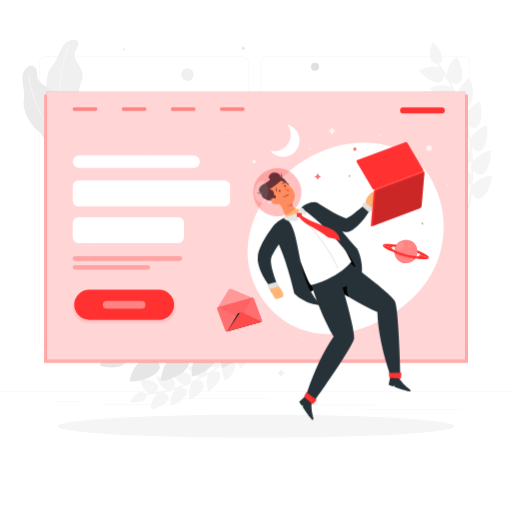
t = 0.00 s
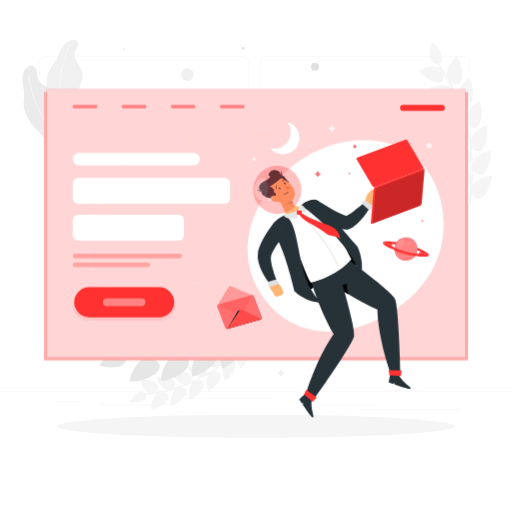
t = 0.38 s
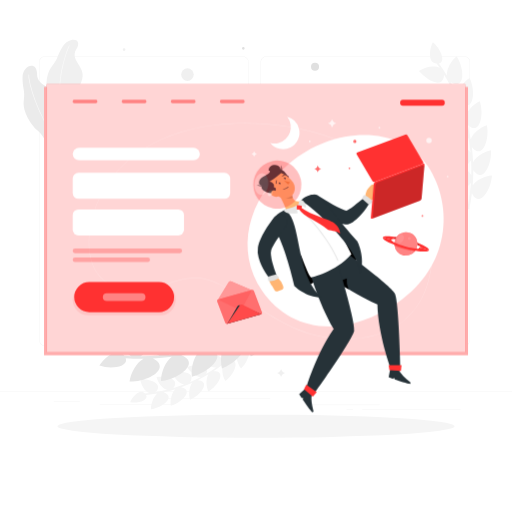
t = 1.13 s
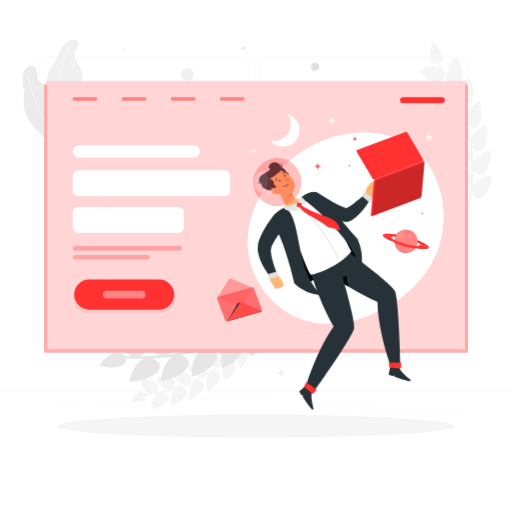
t = 1.50 s
t = 1.88 s: frame unchanged from t = 1.13 s, image omitted
t = 2.63 s: frame unchanged from t = 0.38 s, image omitted

The animated SVG that drew these frames (rendered in a browser with its animation timeline set to each time). Animation: 1 CSS @keyframes rule; one cycle of 3.00 s, repeats indefinitely.

<svg class="animated" id="freepik_stories-landing-page" xmlns="http://www.w3.org/2000/svg" viewBox="0 0 500 500" version="1.1" xmlns:xlink="http://www.w3.org/1999/xlink" xmlns:svgjs="http://svgjs.com/svgjs"><style>svg#freepik_stories-landing-page:not(.animated) .animable {opacity: 0;}svg#freepik_stories-landing-page.animated #freepik--landing-page--inject-71 {animation: 3s Infinite  linear floating;animation-delay: 0s;}svg#freepik_stories-landing-page.animated #freepik--Character--inject-71 {animation: 3s Infinite  linear floating;animation-delay: 0s;}            @keyframes floating {                0% {                    opacity: 1;                    transform: translateY(0px);                }                50% {                    transform: translateY(-10px);                }                100% {                    opacity: 1;                    transform: translateY(0px);                }            }        </style><g id="freepik--background-complete--inject-71" class="animable" style="transform-origin: 250px 219.278px;"><rect y="382.4" width="500" height="0.25" style="fill: rgb(235, 235, 235); transform-origin: 250px 382.525px;" id="elruczy6ue9o" class="animable"></rect><rect x="52.46" y="391.92" width="25.54" height="0.25" style="fill: rgb(235, 235, 235); transform-origin: 65.23px 392.045px;" id="ellw7qiha1ytn" class="animable"></rect><rect x="154.06" y="389.21" width="109.94" height="0.25" style="fill: rgb(235, 235, 235); transform-origin: 209.03px 389.335px;" id="elwxkm4jfe6m" class="animable"></rect><rect x="97.33" y="395.18" width="72.67" height="0.25" style="fill: rgb(235, 235, 235); transform-origin: 133.665px 395.305px;" id="el93o47aty7ej" class="animable"></rect><rect x="353.66" y="399.53" width="96.25" height="0.25" style="fill: rgb(235, 235, 235); transform-origin: 401.785px 399.655px;" id="elvj7ftlhgw7j" class="animable"></rect><rect x="338.42" y="399.53" width="6.33" height="0.25" style="fill: rgb(235, 235, 235); transform-origin: 341.585px 399.655px;" id="elbypzsgi70en" class="animable"></rect><rect x="301.22" y="395.31" width="69.67" height="0.25" style="fill: rgb(235, 235, 235); transform-origin: 336.055px 395.435px;" id="el8phv5ilfhno" class="animable"></rect><path d="M237,337.8H43.91a5.71,5.71,0,0,1-5.7-5.71V60.66A5.71,5.71,0,0,1,43.91,55H237a5.71,5.71,0,0,1,5.71,5.71V332.09A5.71,5.71,0,0,1,237,337.8ZM43.91,55.2a5.46,5.46,0,0,0-5.45,5.46V332.09a5.46,5.46,0,0,0,5.45,5.46H237a5.47,5.47,0,0,0,5.46-5.46V60.66A5.47,5.47,0,0,0,237,55.2Z" style="fill: rgb(235, 235, 235); transform-origin: 140.46px 196.4px;" id="el9xudb11bylc" class="animable"></path><path d="M453.31,337.8H260.21a5.72,5.72,0,0,1-5.71-5.71V60.66A5.72,5.72,0,0,1,260.21,55h193.1A5.71,5.71,0,0,1,459,60.66V332.09A5.71,5.71,0,0,1,453.31,337.8ZM260.21,55.2a5.47,5.47,0,0,0-5.46,5.46V332.09a5.47,5.47,0,0,0,5.46,5.46h193.1a5.47,5.47,0,0,0,5.46-5.46V60.66a5.47,5.47,0,0,0-5.46-5.46Z" style="fill: rgb(235, 235, 235); transform-origin: 356.75px 196.4px;" id="eltvl35fvekp" class="animable"></path><path d="M443.58,94.68c-3.89,11.29-17.11.4-23.27-8.61,6.27-3.27,15.58-4,20.55-.41q-3.39-6.63-7.34-13a10.85,10.85,0,0,1-.14,2.5c-2.44,11.73-16.94,2.5-24.27-5.76,5.82-4,15-5.91,20.4-2.91q-1.51-2.22-3.1-4.4c-8.42-.46-7.48-13.25-3.7-20.84,7.71,6.34,13,19.33,5.93,20.7q4.13,5.75,7.75,11.77c-.41-6.07,4-14.39,9.55-18.85,7.81,12.23,8,31.43-3.61,26.42a11.3,11.3,0,0,1-2.25-1.16q3.63,6.61,6.67,13.48c.37-6,5.83-13.7,11.87-17.43,6.16,13,3.91,32-6.93,25.64a11.74,11.74,0,0,1-2.09-1.42q2.76,7,4.92,14.15c1.12-5.93,7.5-12.84,14-15.79,4.47,13.6-.12,32.18-10.08,24.53a11.74,11.74,0,0,1-1.9-1.67c1.25,4.83,2.29,9.72,3.13,14.64,1.84-5.75,9-11.81,15.81-13.93,2.74,14-4.11,32-13.05,23.1a12.38,12.38,0,0,1-1.67-1.89c.63,5,1.07,9.95,1.29,15,2.54-5.5,10.43-10.63,17.41-11.89,1,14.3-8.05,31.35-15.81,21.38a12.62,12.62,0,0,1-1.43-2.1q0,7.54-.59,15.12c3.21-5.19,11.68-9.33,18.77-9.71-.8,14.4-11.95,30.39-18.39,19.41a12.12,12.12,0,0,1-1.14-2.28c-.62,4.94-1.44,9.89-2.47,14.81a1,1,0,1,1-1.85-.39,176.75,176.75,0,0,0,3.37-24.39,10.3,10.3,0,0,1-1.58,2c-8.83,8.15-15.2-8-16.32-18.78,7.08.13,15.62,3.91,18.25,9.48.13-5,0-10-.23-14.91a10.56,10.56,0,0,1-1.33,2.12c-7.74,9.12-16.08-5.93-18.52-16.47,7-.76,16,1.92,19.28,7.08q-.74-7.39-2.08-14.69a10.12,10.12,0,0,1-1.05,2.26c-6.56,10-16.69-3.84-20.41-14,6.88-1.63,16.08-.09,20,4.61q-1.65-7.23-3.88-14.3a10.38,10.38,0,0,1-.76,2.38c-5.28,10.69-17-1.73-22-11.37,6.63-2.47,16-2.07,20.43,2.11q-2.54-7-5.64-13.73A9.91,9.91,0,0,1,443.58,94.68Z" style="fill: rgb(245, 245, 245); transform-origin: 444.755px 122.827px;" id="elq3ld9inbtxn" class="animable"></path><path d="M170.16,377.61c4.75-8.23-8.69-10.5-17.32-9.52,1.3,5.48,5.7,11.48,10.47,12.59q-5.76,1.41-11.65,2.35a8.1,8.1,0,0,0,1.43-1.39c5.79-7.58-7.32-11.49-16.11-11.6.6,5.6,4.25,12.1,8.88,13.79-1.42.16-2.84.31-4.26.43-4.67-4.83-11.88,2.4-14.47,8.64,7.83,1.33,18.41-2.24,15.55-7.22q5.59-.53,11.11-1.48c-3.86,2.92-6.56,9.93-6.36,15.58,11.43-1.68,23.07-11.59,14-15.95a9.73,9.73,0,0,0-1.87-.75q5.86-1.26,11.59-3c-3.45,3.37-5.21,10.65-4.31,16.23,11-3.07,21.3-14.33,11.82-17.54a9.8,9.8,0,0,0-1.94-.51q5.63-2,11.08-4.41c-3,3.76-3.82,11.2-2.23,16.62,10.52-4.4,19.31-16.84,9.5-18.85a9.11,9.11,0,0,0-2-.27q5.34-2.65,10.45-5.75c-2.51,4.11-2.4,11.59-.15,16.78,9.88-5.67,17.1-19.13,7.1-19.89a9.74,9.74,0,0,0-2,0q5-3.3,9.68-7c-2,4.4-1,11.82,1.92,16.68,9.12-6.86,14.67-21.19,4.62-20.66a8.77,8.77,0,0,0-2,.24q4.54-3.93,8.78-8.24c-1.44,4.64.48,11.89,3.94,16.35,8.26-8,12.06-23,2.1-21.18a10,10,0,0,0-2,.5q4-4.41,7.63-9.2A.76.76,0,1,0,242,329a142.26,142.26,0,0,1-12.92,14.74,8.32,8.32,0,0,0,.36-2c.3-9.57-12.72-5-19.81,0,3.76,4.2,10.49,7.36,15.22,6q-4.4,4-9.1,7.64a8.07,8.07,0,0,0,.59-1.91c1.45-9.41-12-6.59-19.57-2.56,3.21,4.63,9.48,8.62,14.31,7.91q-4.83,3.42-9.92,6.41a8.61,8.61,0,0,0,.81-1.81c2.58-9.14-11-8-19.06-5,2.61,5,8.33,9.72,13.2,9.63q-5.21,2.77-10.62,5.12a8.16,8.16,0,0,0,1-1.7c3.68-8.75-9.92-9.35-18.31-7.31,2,5.28,7.07,10.68,11.91,11.19q-5.51,2.12-11.19,3.77A8.77,8.77,0,0,0,170.16,377.61Z" style="fill: rgb(245, 245, 245); transform-origin: 185.298px 364.212px;" id="el293t9445ybe" class="animable"></path><path d="M166.9,344.28c9.36-11.45-10.72-18.28-24.22-18.92.63,8.74,5.91,19,12.94,21.92q-9.18.75-18.46.72a13.13,13.13,0,0,0,2.55-1.78c10.77-10.19-8.39-19.47-21.86-21.81-.47,8.75,3.53,19.63,10.2,23.37-2.21-.09-4.43-.23-6.64-.39-6-8.58-18.83.73-24.37,9.66,11.7,4,28.83,1.14,25.67-7.22q8.73.6,17.43.5c-6.66,3.52-12.54,13.61-13.63,22.33,18,.27,38.29-12.06,25.49-21a15,15,0,0,0-2.69-1.62q9.31-.48,18.54-1.74c-6.13,4.31-10.65,15.06-10.64,23.84,17.7-2,36.26-16.71,22.5-24a15,15,0,0,0-2.86-1.27q9.14-1.63,18.1-4c-5.52,5-8.65,16.26-7.54,25,17.23-4.15,33.82-21.07,19.27-26.58a14.71,14.71,0,0,0-3-.92q8.85-2.75,17.46-6.23c-4.86,5.69-6.56,17.21-4.39,25.72,16.58-6.24,31-25.12,15.85-28.77a14.62,14.62,0,0,0-3.09-.53q8.46-3.84,16.61-8.38c-4.14,6.26-4.42,17.91-1.2,26.08,15.71-8.26,27.8-28.87,12.24-30.57a14.79,14.79,0,0,0-3.14-.13q7.95-4.89,15.53-10.46c-3.37,6.76-2.22,18.37,2,26.08,14.65-10.21,24.24-32.36,8.49-32a14.71,14.71,0,0,0-3.15.28q7.22-5.81,14-12.24a1.19,1.19,0,1,0-1.62-1.7,218.55,218.55,0,0,1-23.5,19.42,13.1,13.1,0,0,0,1-2.93c2.84-14.61-18.29-10.84-30.4-5,4.73,7.37,14.28,13.91,21.86,13.05q-7.75,5.08-15.86,9.46a13,13,0,0,0,1.37-2.77c4.56-14.09-16.71-13.09-29.4-8.8,3.77,7.9,12.41,15.58,20,15.7q-8.25,4.05-16.82,7.37a12.54,12.54,0,0,0,1.7-2.58c6.23-13.39-14.91-15.08-28-12.4,2.77,8.32,10.38,17,17.88,18.07q-8.68,3-17.58,5.22a12.46,12.46,0,0,0,2-2.35c7.83-12.51-12.9-16.81-26.29-15.77,1.72,8.59,8.2,18.15,15.51,20.14q-9,1.88-18.13,3A12.54,12.54,0,0,0,166.9,344.28Z" style="fill: rgb(230, 230, 230); transform-origin: 194.225px 329.855px;" id="ela5i41j7otx8" class="animable"></path><path d="M57.13,130.55c-8.85-1.3-14.87-12-11.33-18.11S49,98.71,46.89,93.12s-3-19.91,3.84-28.44,4.68-9.94,10.66-19.49,20.11-8.34,13.13,3,10.88,17.38,5.17,31-.31,18.89,4.52,26.05S76.68,133.41,57.13,130.55Z" style="fill: rgb(240, 240, 240); transform-origin: 65.0134px 84.7963px;" id="el7t2ucjhy1ck" class="animable"></path><path d="M70.8,148c-14.18-27.24-14.33-54-11.95-71.63,2.58-19.12,8.59-32,8.65-32.1l.53.25c-.06.13-6,12.91-8.6,32-2.37,17.55-2.22,44.16,11.89,71.26Z" style="fill: rgb(250, 250, 250); transform-origin: 64.5089px 96.135px;" id="elceks06za78t" class="animable"></path><path d="M67.6,157.9c-9.17,2.6-21.08-4.86-21.3-12.21s-5-14.35-10.19-18.73-14.4-17.53-12.9-28.53S21.88,87,22,75.4s14.27-16.56,14.21-2.85,20.45,11.73,23,27.09,10.69,18,19.44,22.66S87.86,152.16,67.6,157.9Z" style="fill: rgb(235, 235, 235); transform-origin: 53.1862px 111.346px;" id="el07lp76a3jlub" class="animable"></path><path d="M82.13,162.15c-20.28-11-34-33.16-42-49.84C31.43,94,27,76.38,27.94,72.78l.57.14C27,79,44.18,141,82.4,161.64Z" style="fill: rgb(250, 250, 250); transform-origin: 55.1079px 117.465px;" id="eloz0ub4y0jt" class="animable"></path><path d="M238.9,47.13a1.29,1.29,0,1,1-2.57,0,1.29,1.29,0,0,1,2.57,0Z" style="fill: rgb(224, 224, 224); transform-origin: 237.615px 47.2434px;" id="elw4q22ya8vgb" class="animable"></path><path d="M122.46,48.42a1.29,1.29,0,1,1-1.29-1.29A1.28,1.28,0,0,1,122.46,48.42Z" style="fill: rgb(240, 240, 240); transform-origin: 121.17px 48.42px;" id="elowg04y034x" class="animable"></path><circle cx="183.07" cy="72.85" r="6.13" style="fill: rgb(240, 240, 240); transform-origin: 183.07px 72.85px;" id="el084iccx2vc1j" class="animable"></circle><circle cx="307.64" cy="65.2" r="3.92" style="fill: rgb(224, 224, 224); transform-origin: 307.64px 65.2px;" id="el6gxk7gzv4i8" class="animable"></circle><path d="M278.43,364.2c-2.44.82-3.1,1.49-3.93,3.92-.82-2.43-1.48-3.1-3.92-3.92,2.44-.82,3.1-1.49,3.92-3.92C275.33,362.71,276,363.38,278.43,364.2Z" style="fill: rgb(240, 240, 240); transform-origin: 274.505px 364.2px;" id="elm8wefqi7z3r" class="animable"></path></g><g id="freepik--Shadow--inject-71" class="animable" style="transform-origin: 250px 416.24px;"><ellipse id="freepik--path--inject-71" cx="250" cy="416.24" rx="193.89" ry="11.32" style="fill: rgb(245, 245, 245); transform-origin: 250px 416.24px;" class="animable"></ellipse></g><g id="freepik--landing-page--inject-71" class="animable animator-active" style="transform-origin: 250px 221.91px;"><rect x="43" y="92.66" width="414" height="261.39" style="fill: rgb(255, 49, 49); transform-origin: 250px 223.355px;" id="elfddhuugbck" class="animable"></rect><g id="elpo9saek31hs"><rect x="43" y="92.66" width="414" height="261.39" style="fill: rgb(255, 255, 255); opacity: 0.6; transform-origin: 250px 223.355px;" class="animable"></rect></g><rect x="45.67" y="89.77" width="408.67" height="261.7" style="fill: rgb(255, 49, 49); transform-origin: 250.005px 220.62px;" id="el8oag2a8c7i4" class="animable"></rect><g id="elx7wfyod33fi"><rect x="45.67" y="89.77" width="408.67" height="261.7" style="fill: rgb(255, 255, 255); opacity: 0.8; transform-origin: 250.005px 220.62px;" class="animable"></rect></g><g id="elp6gg9r5z68"><path d="M338,338.74c-1.77,0-3.57,0-5.39-.11-36-1.5-59.19-16.59-83.79-32.56-10.61-6.89-21.58-14-34.07-20.43-21.35-11-36.28-5.91-52.09-.56-10.41,3.52-21.16,7.16-34.26,6.32-15.07-1-26.29-6.53-33.34-16.54-10.9-15.47-9.6-39-4.76-55.88,9.59-33.39,32.32-59.24,65.73-74.74,31.89-14.81,72.28-19.82,116.78-14.49,58.47,7,110,35.51,134.36,74.4,16.25,25.91,19.58,54.93,9.62,83.93C405.67,320.47,377.11,338.74,338,338.74ZM189.92,278.63c7.53,0,15.68,1.75,25.06,6.57,12.51,6.42,23.49,13.55,34.11,20.45,24.54,15.93,47.72,31,83.54,32.48,41.64,1.74,72.14-16.57,83.69-50.21,9.91-28.86,6.6-57.73-9.58-83.5-24.32-38.77-75.67-67.19-134-74.17-93.29-11.17-163,22.88-182,88.87-4.81,16.76-6.11,40.13,4.69,55.45,7,9.89,18,15.38,33,16.33,13,.83,23.7-2.79,34.06-6.3C171.48,281.57,180.18,278.63,189.92,278.63Z" style="fill: rgb(255, 255, 255); opacity: 0.3; transform-origin: 254.556px 233.21px;" class="animable"></path></g><path d="M417.91,169.91c26,39.68,20.93,98.42-29.05,132.82-54.48,37.5-106.36,27.75-132.9-11.32s-14.86-88.83,26.82-124.53S390.4,127.9,417.91,169.91Z" style="fill: rgb(255, 255, 255); transform-origin: 337.554px 232.788px;" id="elm8kts1v63zb" class="animable"></path><g id="ellq7ibipcle"><g style="opacity: 0.5; transform-origin: 154.91px 106.57px;" class="animable"><rect x="71.02" y="104.97" width="23.97" height="3.2" rx="1.45" style="fill: rgb(255, 49, 49); transform-origin: 83.005px 106.57px;" id="el5c1cbyrz5ob" class="animable"></rect><rect x="118.95" y="104.97" width="23.97" height="3.2" rx="1.45" style="fill: rgb(255, 49, 49); transform-origin: 130.935px 106.57px;" id="el9lutjl14i6n" class="animable"></rect><rect x="166.89" y="104.97" width="23.97" height="3.2" rx="1.45" style="fill: rgb(255, 49, 49); transform-origin: 178.875px 106.57px;" id="el8p1pv2e82qw" class="animable"></rect><rect x="214.83" y="104.97" width="23.97" height="3.2" rx="1.45" style="fill: rgb(255, 49, 49); transform-origin: 226.815px 106.57px;" id="el1d26lmwwfhy" class="animable"></rect></g></g><rect x="390.78" y="104.97" width="43.54" height="5.82" rx="2.63" style="fill: rgb(255, 49, 49); transform-origin: 412.55px 107.88px;" id="el5u8yclfur4x" class="animable"></rect><rect x="71.02" y="151.86" width="124.16" height="12.15" rx="6.07" style="fill: rgb(255, 255, 255); transform-origin: 133.1px 157.935px;" id="elyh6iu3ucyir" class="animable"></rect><rect x="71.02" y="176.21" width="153.76" height="25.39" rx="5.42" style="fill: rgb(255, 255, 255); transform-origin: 147.9px 188.905px;" id="el6xbpmqgg3i" class="animable"></rect><rect x="71.02" y="211.94" width="108.64" height="25.39" rx="5.42" style="fill: rgb(255, 255, 255); transform-origin: 125.34px 224.635px;" id="el1wy1xr8vx0h" class="animable"></rect><g id="ellu3066iozgo"><path d="M175.57,254.7H73.26A2.24,2.24,0,0,1,71,252.45h0a2.24,2.24,0,0,1,2.24-2.24H175.57a2.24,2.24,0,0,1,2.24,2.24h0A2.24,2.24,0,0,1,175.57,254.7Z" style="fill: rgb(255, 49, 49); opacity: 0.3; transform-origin: 124.405px 252.455px;" class="animable"></path></g><g id="elq8hzmx40b8"><path d="M144.23,263.36h-71A2.24,2.24,0,0,1,71,261.12h0a2.24,2.24,0,0,1,2.24-2.24h71a2.24,2.24,0,0,1,2.24,2.24h0A2.24,2.24,0,0,1,144.23,263.36Z" style="fill: rgb(255, 49, 49); opacity: 0.3; transform-origin: 108.74px 261.12px;" class="animable"></path></g><g id="el4vm7pgefa6"><rect x="71.02" y="284.91" width="100.64" height="30.38" rx="15.19" style="fill: rgb(255, 49, 49); opacity: 0.1; transform-origin: 121.34px 300.1px;" class="animable"></rect></g><path d="M155.26,312.32h-68A14.71,14.71,0,0,1,72.5,297.61h0a14.71,14.71,0,0,1,14.71-14.7h68.05A14.71,14.71,0,0,1,170,297.61h0A14.71,14.71,0,0,1,155.26,312.32Z" style="fill: rgb(255, 49, 49); transform-origin: 121.25px 297.615px;" id="el29zecdb3rd6" class="animable"></path><g id="eliozsh6im4na"><path d="M138.17,301.51H104.3a3.9,3.9,0,0,1-3.9-3.9h0a3.9,3.9,0,0,1,3.9-3.89h33.87a3.89,3.89,0,0,1,3.9,3.89h0A3.89,3.89,0,0,1,138.17,301.51Z" style="fill: rgb(255, 255, 255); opacity: 0.4; transform-origin: 121.235px 297.615px;" class="animable"></path></g><path d="M291.9,133a16,16,0,0,1-28,14.1,15.74,15.74,0,0,0,8.12,0,16,16,0,0,0,8.42-25.51A16,16,0,0,1,291.9,133Z" style="fill: rgb(255, 255, 255); transform-origin: 278.178px 137.387px;" id="ell6q0htsr5dl" class="animable"></path><g id="elyxfnt7mc1o"><circle cx="437.17" cy="179.89" r="0.89" style="fill: rgb(255, 255, 255); opacity: 0.6; transform-origin: 437.17px 179.89px;" class="animable"></circle></g><g id="el6fp1j0vmme8"><path d="M371.42,132.18a.89.89,0,1,1-.89-.89A.89.89,0,0,1,371.42,132.18Z" style="fill: rgb(255, 255, 255); opacity: 0.6; transform-origin: 370.53px 132.18px;" class="animable"></path></g><g id="elh1fxtknxglr"><circle cx="302.5" cy="145.57" r="0.89" style="fill: rgb(255, 255, 255); opacity: 0.6; transform-origin: 302.5px 145.57px;" class="animable"></circle></g><g id="elg9hd8w504na"><circle cx="341.26" cy="171.81" r="0.89" style="fill: rgb(255, 49, 49); opacity: 0.6; transform-origin: 341.26px 171.81px;" class="animable"></circle></g><g id="elkbyc8koyct"><path d="M413.44,218.33a.89.89,0,1,1-.89-.89A.89.89,0,0,1,413.44,218.33Z" style="fill: rgb(255, 49, 49); opacity: 0.6; transform-origin: 412.55px 218.33px;" class="animable"></path></g><g id="elh1wl5zdi36d"><path d="M328.55,127.94c-2.63.89-3.35,1.61-4.24,4.24-.89-2.63-1.61-3.35-4.24-4.24,2.63-.89,3.35-1.61,4.24-4.24C325.2,126.33,325.92,127.05,328.55,127.94Z" style="fill: rgb(255, 255, 255); opacity: 0.7; transform-origin: 324.31px 127.94px;" class="animable"></path></g><g id="el6l1phcxexvq"><circle cx="418.97" cy="144.69" r="2.71" style="fill: rgb(255, 255, 255); opacity: 0.7; transform-origin: 418.97px 144.69px;" class="animable"></circle></g><g id="el6okcc1nspwl"><path d="M250.92,157.93a3.41,3.41,0,0,0-2.71,2.71,3.41,3.41,0,0,0-2.71-2.71,3.41,3.41,0,0,0,2.71-2.71A3.41,3.41,0,0,0,250.92,157.93Z" style="fill: rgb(255, 255, 255); opacity: 0.7; transform-origin: 248.21px 157.93px;" class="animable"></path></g><g id="elt6jxdvmogmf"><path d="M313.68,172.39c-2.08.7-2.64,1.27-3.35,3.35-.7-2.08-1.27-2.65-3.35-3.35,2.08-.7,2.65-1.27,3.35-3.35C311,171.12,311.6,171.69,313.68,172.39Z" style="fill: rgb(255, 49, 49); opacity: 0.7; transform-origin: 310.33px 172.39px;" class="animable"></path></g><g id="elfhn2twrxc95"><circle cx="346.52" cy="145.57" r="1.57" style="fill: rgb(255, 49, 49); opacity: 0.7; transform-origin: 346.52px 145.57px;" class="animable"></circle></g><path d="M382.11,241.7c.4-1.47,7.13-.92,15,1.23s14,5.1,13.58,6.57l8.31,2.27c.64-2.32-9-7-21.47-10.38s-23.13-4.29-23.76-2Z" style="fill: rgb(255, 49, 49); transform-origin: 396.4px 244.948px;" id="el4as777xjc9b" class="animable"></path><g id="el63c2vpj010p"><path d="M385.79,238.82a108.31,108.31,0,0,1,11.77,2.57A112.74,112.74,0,0,1,409,245.15a13.31,13.31,0,0,1,.07,2.45,48.58,48.58,0,0,0-11.95-4.67c-5.22-1.42-9.94-2.15-12.65-2.05A12.14,12.14,0,0,1,385.79,238.82Z" style="opacity: 0.2; transform-origin: 396.783px 243.21px;" class="animable"></path></g><g id="elhcuq872eqwb"><circle cx="396.42" cy="245.6" r="11.37" style="fill: rgb(255, 49, 49); transform-origin: 396.42px 245.6px; transform: rotate(-23.26deg);" class="animable"></circle></g><g id="el710npxnu6zq"><circle cx="396.42" cy="245.6" r="11.37" style="fill: rgb(255, 255, 255); opacity: 0.4; transform-origin: 396.42px 245.6px;" class="animable"></circle></g><g id="elwkqw685r9kl"><path d="M387.49,242.32c.09,2.16,1.74,3.2,3.68,2.34a6.15,6.15,0,0,0,3.33-5.48c-.09-2.16-1.74-3.21-3.67-2.34A6.14,6.14,0,0,0,387.49,242.32Z" style="fill: rgb(255, 255, 255); opacity: 0.1; transform-origin: 390.995px 240.748px;" class="animable"></path></g><g id="elo6l82ahmes"><path d="M398.36,240.85a1.49,1.49,0,1,0,.88-1.9A1.49,1.49,0,0,0,398.36,240.85Z" style="fill: rgb(255, 255, 255); opacity: 0.1; transform-origin: 399.762px 240.346px;" class="animable"></path></g><g id="elul4knysb7wb"><path d="M401.09,253a1.26,1.26,0,0,0,1.62.76,1.27,1.27,0,0,0-.87-2.38A1.25,1.25,0,0,0,401.09,253Z" style="fill: rgb(255, 255, 255); opacity: 0.1; transform-origin: 402.236px 252.583px;" class="animable"></path></g><g id="el590vdbo7l94"><path d="M395.4,249.32a58.2,58.2,0,0,0,10.84,2,10.55,10.55,0,0,1-1.31,1.79c-3-.54-6.43-1.3-9.95-2.26s-6.83-2-9.73-3.11a10.13,10.13,0,0,1-.21-2.2A59.42,59.42,0,0,0,395.4,249.32Z" style="fill: rgb(255, 49, 49); opacity: 0.5; transform-origin: 395.639px 249.325px;" class="animable"></path></g><path d="M382.11,241.7c-.41,1.47,5.67,4.41,13.57,6.57s14.64,2.7,15,1.23l8.31,2.27c-.63,2.33-11.27,1.45-23.77-2s-22.1-8.05-21.46-10.38Z" style="fill: rgb(255, 49, 49); transform-origin: 396.36px 246.23px;" id="elhcnr6t21zo" class="animable"></path><path d="M223.34,283l-10.9,18,17.33-4.85,17.33-4.84-21.14-9A2.06,2.06,0,0,0,223.34,283Z" style="fill: rgb(255, 49, 49); transform-origin: 229.77px 291.548px;" id="el8rul5tjj303" class="animable"></path><g id="el00sbsyanc5n3"><path d="M223.34,283l-10.9,18,17.33-4.85,17.33-4.84-21.14-9A2.06,2.06,0,0,0,223.34,283Z" style="fill: rgb(255, 255, 255); opacity: 0.5; transform-origin: 229.77px 291.548px;" class="animable"></path></g><path d="M255,314.46l-33,9.23a1.71,1.71,0,0,1-2-1.07l-7.87-20.73A1.37,1.37,0,0,1,213,300l33-9.22a1.7,1.7,0,0,1,2,1.07l7.87,20.73A1.36,1.36,0,0,1,255,314.46Z" style="fill: rgb(255, 49, 49); transform-origin: 234px 307.234px;" id="elwri7vvc07r8" class="animable"></path><g id="elikgo72p54ya"><path d="M255,314.46l-33,9.23a1.71,1.71,0,0,1-2-1.07l-7.87-20.73A1.37,1.37,0,0,1,213,300l33-9.22a1.7,1.7,0,0,1,2,1.07l7.87,20.73A1.36,1.36,0,0,1,255,314.46Z" style="fill: rgb(255, 255, 255); opacity: 0.3; transform-origin: 234px 307.234px;" class="animable"></path></g><g id="elwhs60hgmqqc"><path d="M234.72,310.5l-19.95-9.62a.72.72,0,0,1,0-1.35l14.73-4.12,14.74-4.12a.8.8,0,0,1,.92,1.1l-9.52,17.86A.68.68,0,0,1,234.72,310.5Z" style="fill: rgb(255, 49, 49); opacity: 0.2; transform-origin: 229.764px 300.927px;" class="animable"></path></g><path d="M235.17,305.86a2.59,2.59,0,0,0-3.43,1L222,323.69l33-9.23Z" style="fill: rgb(38, 50, 56); transform-origin: 238.5px 314.63px;" id="elsev32wlij6" class="animable"></path><path d="M234.19,305.71l-12.21,18,16.5-4.61L255,314.46,236.69,305A2,2,0,0,0,234.19,305.71Z" style="fill: rgb(255, 49, 49); transform-origin: 238.49px 314.264px;" id="el36pmbnudh96" class="animable"></path><g id="el97spbj6hr7d"><path d="M236.69,305a2,2,0,0,0-2.5.7l-12.21,18,33-9.23Z" style="fill: rgb(255, 255, 255); opacity: 0.12; transform-origin: 238.48px 314.258px;" class="animable"></path></g></g><g id="freepik--Character--inject-71" class="animable" style="transform-origin: 326.38px 274.495px;"><path d="M272.22,174.05c3.33-3.59,8.34,4.82,8.34,4.82s3.28,1.2.21,3.83C271.22,178.41,272.22,174.05,272.22,174.05Z" style="fill: rgb(38, 50, 56); transform-origin: 277.136px 177.929px;" id="elef0tb4bcw4h" class="animable"></path><path d="M301.53,292.9c-7.6-12.93,48-24.16,48.61-35.23-8.48-16.63-23.07-36-23.07-36l-48.34,21.27S287.36,286.65,301.53,292.9Z" id="elzj93hp717u" class="animable" style="transform-origin: 314.435px 257.285px;"></path><path d="M315.3,272.78l15.21-24.12s51,37.34,55,45.38,5.5,73.43,5.5,73.43l-9.59-.2s-12.22-33-12.92-62.62C339.3,292,315.3,272.78,315.3,272.78Z" style="fill: rgb(38, 50, 56); transform-origin: 353.155px 308.065px;" id="elvbew8574rf" class="animable"></path><path d="M338.62,279.38A19.76,19.76,0,0,0,340.38,290c-3.68-2.23-7.05-4.4-10.06-6.4l-.49-.91Z" id="elk2okat4oech" class="animable" style="transform-origin: 335.105px 284.69px;"></path><path d="M400.57,380.61s-11.12-8.27-11.44-13.86l-8,.55-1.65,8.58,4.26,1.5.87-1,.86,1.64c3.45,1.21,12.67,4.31,15.11,4.29A1.7,1.7,0,0,0,400.57,380.61Z" style="fill: rgb(38, 50, 56); transform-origin: 390.141px 374.53px;" id="el35xplkzq3u6" class="animable"></path><polygon points="391.51 369.73 380.28 369.07 379.45 364.15 392.06 364.06 391.51 369.73" style="fill: rgb(255, 49, 49); transform-origin: 385.755px 366.895px;" id="el6qxln9euza" class="animable"></polygon><path d="M302.23,271.45l26.6-10.26s18.55,60.39,17,69.25-39.47,62.17-39.47,62.17l-7.56-5.89s9.92-33.78,27-57.93C310,301.22,302.23,271.45,302.23,271.45Z" style="fill: rgb(38, 50, 56); transform-origin: 322.361px 326.9px;" id="ellabyazpat98" class="animable"></path><path d="M306.18,408.86s-4-13.28-.89-17.95l-6.74-4.32-6.45,5.89,2.52,3.75,1.31-.31-.29,1.83c2,3,7.58,11,9.55,12.48A1.71,1.71,0,0,0,306.18,408.86Z" style="fill: rgb(38, 50, 56); transform-origin: 299.14px 398.41px;" id="elwxl19lq6txg" class="animable"></path><polygon points="305.41 394.72 296.8 387.49 299.07 383.04 309.24 390.51 305.41 394.72" style="fill: rgb(255, 49, 49); transform-origin: 303.02px 388.88px;" id="el2ovgw19cvit" class="animable"></polygon><path d="M310.61,198.49c2.28,1.44,4.77,3,7.18,4.46s4.88,2.9,7.32,4.28,4.9,2.65,7.32,3.79a40.65,40.65,0,0,0,6.83,2.57l-2.5.07a3.79,3.79,0,0,0,1.41-.42,17.41,17.41,0,0,0,2.34-1.24c1.63-1,3.37-2.22,5.06-3.53s3.43-2.67,5.14-4.07l5.16-4.23.07-.06a3.67,3.67,0,0,1,5.53,4.65,71.08,71.08,0,0,1-3.87,6c-1.39,1.94-2.86,3.83-4.45,5.67a52.54,52.54,0,0,1-5.31,5.36,31.66,31.66,0,0,1-3.36,2.54,16.7,16.7,0,0,1-4.87,2.21,5.14,5.14,0,0,1-2,.13l-.48-.07a44.91,44.91,0,0,1-10.06-2.72c-1.52-.58-3-1.2-4.45-1.83s-2.85-1.33-4.25-2c-2.79-1.39-5.48-2.89-8.13-4.44s-5.19-3.17-7.82-5a7.32,7.32,0,0,1,8.08-12.19Z" style="fill: rgb(38, 50, 56); transform-origin: 330.689px 212.047px;" id="el4ou15prde07" class="animable"></path><path d="M360.15,204c3.63.26,6.55-5.83,6.55-5.83l2.41-3.41a2.89,2.89,0,0,0-.34-3.73l-2.53-2.5a2.9,2.9,0,0,0-4.14.08l-2.84,3a5.31,5.31,0,0,0-1.13,1.88l-1,2.85a6.66,6.66,0,0,0,1.68,6.93l.24.23A1.66,1.66,0,0,0,360.15,204Z" style="fill: rgb(255, 181, 115); transform-origin: 363.207px 195.854px;" id="el65e3180pl39" class="animable"></path><path d="M353.49,201.38s.87-2,1.57-3.36c2.25-.39,7.85,4.32,8.58,6.31-.49,1.07-3.22,3.21-3.22,3.21C358.71,205.62,354.82,202.73,353.49,201.38Z" style="fill: rgb(224, 224, 224); transform-origin: 358.565px 202.769px;" id="elbb6enk1bf4" class="animable"></path><path d="M271.45,217c8.13-6.18,20.72-13.36,30-16.78A11.77,11.77,0,0,1,314.63,204c9.13,11.66,16.58,28.71,28.41,51.68-15.36,17.7-39.47,22.8-39.47,22.8-3.31-4.1-6.41-13.76-9.93-22.24-6.3-7.22-15.07-14.58-23.56-24.09A10.22,10.22,0,0,1,271.45,217Z" style="fill: rgb(255, 255, 255); transform-origin: 305.192px 239.008px;" id="elz7uyyvfzebi" class="animable"></path><path d="M329.83,262.28a.49.49,0,0,1-.46-.32c-8.21-20.66-30.74-45.24-35.33-48.42a.5.5,0,0,1,.56-.82c4.65,3.21,27.42,28,35.7,48.87a.51.51,0,0,1-.28.65A.43.43,0,0,1,329.83,262.28Z" style="fill: rgb(230, 230, 230); transform-origin: 312.101px 237.472px;" id="eljs688ey6h6" class="animable"></path><path d="M278,212.44c17.12,8.87,9.38,62.18,36.17,85.56-15.78-.09-26.79-11.35-26.79-11.35s-10-43.39-19.95-56C261.37,223,269.94,216.51,278,212.44Z" style="fill: rgb(38, 50, 56); transform-origin: 289.777px 255.22px;" id="elsc23ebftpw" class="animable"></path><path d="M293.94,203.7c8.83,3.35,57,46.58,58.06,71,4.81-17.4-3.29-32-3.29-32s-16.25-18.23-23.35-27.9-15.48-19-22.1-16.91C294.79,200.48,293.94,203.7,293.94,203.7Z" style="fill: rgb(38, 50, 56); transform-origin: 323.733px 236.147px;" id="elduurtjz0wmw" class="animable"></path><path d="M270.4,195.21l14.73,2.39c.71,4.19,2.38,8,8.81,6.1,2.49,1.05,1.25,4.62-.52,7-4,1.72-10.07,3.55-14.19,1.73C278.51,209.48,274.32,199.73,270.4,195.21Z" style="fill: rgb(255, 181, 115); transform-origin: 282.871px 204.197px;" id="elejum34gqhct" class="animable"></path><path d="M294.6,207.2a8.8,8.8,0,0,1-.25,4.33c-1.53.88-4.75.45-4.75.45s-.54-2.91.38-4.1C293.51,206.84,294.6,207.2,294.6,207.2Z" style="fill: rgb(255, 49, 49); transform-origin: 292.102px 209.612px;" id="el4fbnib9u0al" class="animable"></path><path d="M291.82,211.42a4.25,4.25,0,0,1,1.31-2.1c8.16,7.54,27.94,12.12,32.65,15.67,2.26,1.56,6.33,5.6,6.28,10.72-4.41-3.72-10-2.43-12.6-4.47C312.16,224.21,295.85,218.88,291.82,211.42Z" style="fill: rgb(255, 49, 49); transform-origin: 311.94px 222.515px;" id="elh4bm3ii549e" class="animable"></path><g id="elqm1qdlwfvom"><path d="M276.54,196.21l8.59,1.39a14.54,14.54,0,0,0,.73,2.87c-2.16,1.47-6.62,1-8-1A9.89,9.89,0,0,1,276.54,196.21Z" style="opacity: 0.2; transform-origin: 281.2px 198.77px;" class="animable"></path></g><path d="M264.83,193.63c5.64,4.66,8.7,7.68,13.94,7.53,7.88-.24,11.55-9.17,7.41-15.44-3.73-5.65-12.32-12.33-19.29-9.05A10.09,10.09,0,0,0,264.83,193.63Z" style="fill: rgb(255, 181, 115); transform-origin: 274.5px 188.484px;" id="el9hsv4kfajl6" class="animable"></path><path d="M267.5,195.85c3.39-3,1.51-5.89-.33-5.53,1.61-2.19-1.72-5.86-4.37-5.31,4.24-3,12.49-6.54,11.15-12.57-1.25-5.66-11.91-5.31-11.65,1.85,1.79-.61,2.21,2.13-3,4.36-8.4,3.6-7.58,9.77-3.21,10.21C252.85,190.85,259.69,197.59,267.5,195.85Z" style="fill: rgb(38, 50, 56); transform-origin: 263.48px 182.328px;" id="elmkr5arx03m" class="animable"></path><path d="M271.88,178.53c3.15-4.41,2.79-8,2.35-9.95C276.58,172.45,275.12,177.06,271.88,178.53Z" style="fill: rgb(38, 50, 56); transform-origin: 273.633px 173.555px;" id="eltgwtlr8lg9" class="animable"></path><path d="M250.92,188.17c5.32,1.06,8.41-.72,10.05-1.94C258.4,190,253.6,190.52,250.92,188.17Z" style="fill: rgb(38, 50, 56); transform-origin: 255.945px 187.909px;" id="elk36xie2h8f" class="animable"></path><path d="M266.06,198.62a6.27,6.27,0,0,0,4.75.89c2.18-.47,2.24-2.68.78-4.2-1.32-1.36-4-2.76-5.81-1.48A2.87,2.87,0,0,0,266.06,198.62Z" style="fill: rgb(255, 181, 115); transform-origin: 268.603px 196.487px;" id="el3qclmyj4sbq" class="animable"></path><path d="M272.55,187c.43.4,1,.5,1.26.22s.13-.85-.31-1.26-1-.5-1.26-.22S272.11,186.6,272.55,187Z" style="fill: rgb(38, 50, 56); transform-origin: 273.025px 186.479px;" id="el414nuhmrbr" class="animable"></path><path d="M277.69,182.12c.44.41,1,.51,1.27.22s.12-.85-.31-1.25-1-.51-1.27-.22S277.26,181.72,277.69,182.12Z" style="fill: rgb(38, 50, 56); transform-origin: 278.17px 181.606px;" id="elwewzhn8h2n" class="animable"></path><path d="M277.16,183.68a20.89,20.89,0,0,0,5.64,1.38,3.46,3.46,0,0,1-1.54,2.46Z" style="fill: rgb(237, 137, 62); transform-origin: 279.98px 185.6px;" id="el3gh9qdkq2rv" class="animable"></path><path d="M270.07,186.85a.3.3,0,0,1-.14.1.35.35,0,0,1-.45-.21,3.52,3.52,0,0,1,.31-3.19.35.35,0,0,1,.56.42h0a2.83,2.83,0,0,0-.22,2.53A.34.34,0,0,1,270.07,186.85Z" style="fill: rgb(38, 50, 56); transform-origin: 269.827px 185.191px;" id="el8aarl3l1is7" class="animable"></path><path d="M278.62,178.23a.36.36,0,0,1-.27.19,2.72,2.72,0,0,0-2.16,1.29.35.35,0,0,1-.47.14.35.35,0,0,1-.15-.47,3.41,3.41,0,0,1,2.71-1.66.35.35,0,0,1,.34.51Z" style="fill: rgb(38, 50, 56); transform-origin: 277.095px 178.805px;" id="elkez1gz3oa0d" class="animable"></path><path d="M279.05,211.75s-.21-.62-.2-.62c-.47,0-2.21,1.58-1.35,2.46,2.94,2.92,10.41,2.71,13.43,1.82-.95-.89-1.39-5.78-1-7.52C287.52,209.48,284.36,210.7,279.05,211.75Z" style="fill: rgb(230, 230, 230); transform-origin: 284.097px 211.943px;" id="elrz1mpmrkwdg" class="animable"></path><path d="M290,207.88a11.45,11.45,0,0,1,8.44,2.35c.78-1.26-.31-3.77-.79-4.54-1.5-2.59-3.12-3.89-5.85-1.54C291.63,205.24,292.51,206.22,290,207.88Z" style="fill: rgb(230, 230, 230); transform-origin: 294.357px 206.575px;" id="elozd70cer8j" class="animable"></path><path d="M279.21,228.82,275,234.6c-1.39,2-2.74,3.92-4.05,5.87s-2.54,3.93-3.64,5.84c-.55,1-1,1.91-1.46,2.81a18.32,18.32,0,0,0-1,2.37,13.87,13.87,0,0,0-.3,5,43.34,43.34,0,0,0,1.16,6.45,131.92,131.92,0,0,0,4.34,13.54l.06.18a3.66,3.66,0,0,1-6.24,3.6,58.5,58.5,0,0,1-4.7-6.48,64.24,64.24,0,0,1-3.88-7.08,44.14,44.14,0,0,1-2.87-8,24.32,24.32,0,0,1-.58-9.92,29.09,29.09,0,0,1,1.29-4.78c.52-1.43,1.08-2.76,1.67-4a76.72,76.72,0,0,1,3.83-7.21c1.35-2.29,2.79-4.49,4.27-6.64s3-4.21,4.74-6.34a7.32,7.32,0,0,1,11.61,8.89Z" style="fill: rgb(38, 50, 56); transform-origin: 266.063px 249.388px;" id="elrhqd9em8pc" class="animable"></path><path d="M263.36,278.51a1.77,1.77,0,0,1,.9-.74l3.24-1.22a1.76,1.76,0,0,1,1.82.38l2.11,2a19.79,19.79,0,0,1,4.66,7l.35.88a2.91,2.91,0,0,1-1.71,3.77l-3.34,1.22a2.89,2.89,0,0,1-3.52-1.3l-2.05-3.64S261.57,281.68,263.36,278.51Z" style="fill: rgb(255, 181, 115); transform-origin: 269.776px 284.21px;" id="el9dei899tvt" class="animable"></path><path d="M269.55,275.42a13.41,13.41,0,0,1,2.82,2.93c-.91,2.09-7.93,4.15-10,3.67-.63-1-.9-4.46-.9-4.46C264,277.2,267.69,275.79,269.55,275.42Z" style="fill: rgb(224, 224, 224); transform-origin: 266.92px 278.755px;" id="el8tsgvgdfjy6" class="animable"></path><path d="M280.67,190.94a7.55,7.55,0,0,0,.8-.8.18.18,0,0,0,0-.27.21.21,0,0,0-.29,0,5.72,5.72,0,0,1-4.51,2.07.2.2,0,0,0-.22.18.21.21,0,0,0,.19.21A6.13,6.13,0,0,0,280.67,190.94Z" style="fill: rgb(38, 50, 56); transform-origin: 278.99px 191.072px;" id="el9gmsynzclsq" class="animable"></path><path d="M365.79,185.05l46.73-17.53a1.24,1.24,0,0,0,.64-1.87l-15.29-26a1.89,1.89,0,0,0-2.21-.79l-46.73,17.53a1.25,1.25,0,0,0-.64,1.87l15.29,26A1.89,1.89,0,0,0,365.79,185.05Z" style="fill: rgb(255, 49, 49); transform-origin: 380.728px 161.955px;" id="elhu9aeqkv72q" class="animable"></path><path d="M363.37,221l46.73-17.53a2.81,2.81,0,0,0,1.57-2.22l2.81-32.82c.08-.93-.49-1.44-1.28-1.15L366.47,184.8A2.79,2.79,0,0,0,364.9,187l-2.81,32.83C362,220.76,362.59,221.28,363.37,221Z" style="fill: rgb(255, 49, 49); transform-origin: 388.284px 194.137px;" id="elt1yticri1z" class="animable"></path><g id="elmsod7yfvhw"><path d="M366.56,188.1a2.82,2.82,0,0,1,1.58-2.21l44.69-16.78a1.11,1.11,0,0,1,1.49,1.13l-2.65,31a2.77,2.77,0,0,1-1.57,2.22l-44.7,16.77a1.1,1.1,0,0,1-1.49-1.13Z" style="opacity: 0.2; transform-origin: 389.114px 194.672px;" class="animable"></path></g><g id="ela61ga39q38j"><g style="opacity: 0.3; transform-origin: 270.78px 187.75px;" class="animable"><g id="elmbjqgkwcrj"><circle cx="270.78" cy="187.75" r="23.54" style="fill: rgb(255, 49, 49); transform-origin: 270.78px 187.75px; transform: rotate(-57.46deg);" class="animable"></circle></g><g id="elcdgtnicqp66"><ellipse cx="255.2" cy="187.23" rx="10.59" ry="6.79" style="fill: rgb(255, 255, 255); opacity: 0.4; transform-origin: 255.2px 187.23px; transform: rotate(-84.9deg);" class="animable"></ellipse></g><g id="el8eotepnt5b8"><path d="M265.35,193.39c-1-.56-2.53.21-3.34,1.72s-.64,3.19.39,3.75,2.53-.22,3.35-1.73S266.39,194,265.35,193.39Z" style="fill: rgb(255, 255, 255); opacity: 0.4; transform-origin: 263.882px 196.124px;" class="animable"></path></g></g></g></g><defs>     <filter id="active" height="200%">         <feMorphology in="SourceAlpha" result="DILATED" operator="dilate" radius="2"></feMorphology>                <feFlood flood-color="#32DFEC" flood-opacity="1" result="PINK"></feFlood>        <feComposite in="PINK" in2="DILATED" operator="in" result="OUTLINE"></feComposite>        <feMerge>            <feMergeNode in="OUTLINE"></feMergeNode>            <feMergeNode in="SourceGraphic"></feMergeNode>        </feMerge>    </filter>    <filter id="hover" height="200%">        <feMorphology in="SourceAlpha" result="DILATED" operator="dilate" radius="2"></feMorphology>                <feFlood flood-color="#ff0000" flood-opacity="0.5" result="PINK"></feFlood>        <feComposite in="PINK" in2="DILATED" operator="in" result="OUTLINE"></feComposite>        <feMerge>            <feMergeNode in="OUTLINE"></feMergeNode>            <feMergeNode in="SourceGraphic"></feMergeNode>        </feMerge>            <feColorMatrix type="matrix" values="0   0   0   0   0                0   1   0   0   0                0   0   0   0   0                0   0   0   1   0 "></feColorMatrix>    </filter></defs></svg>